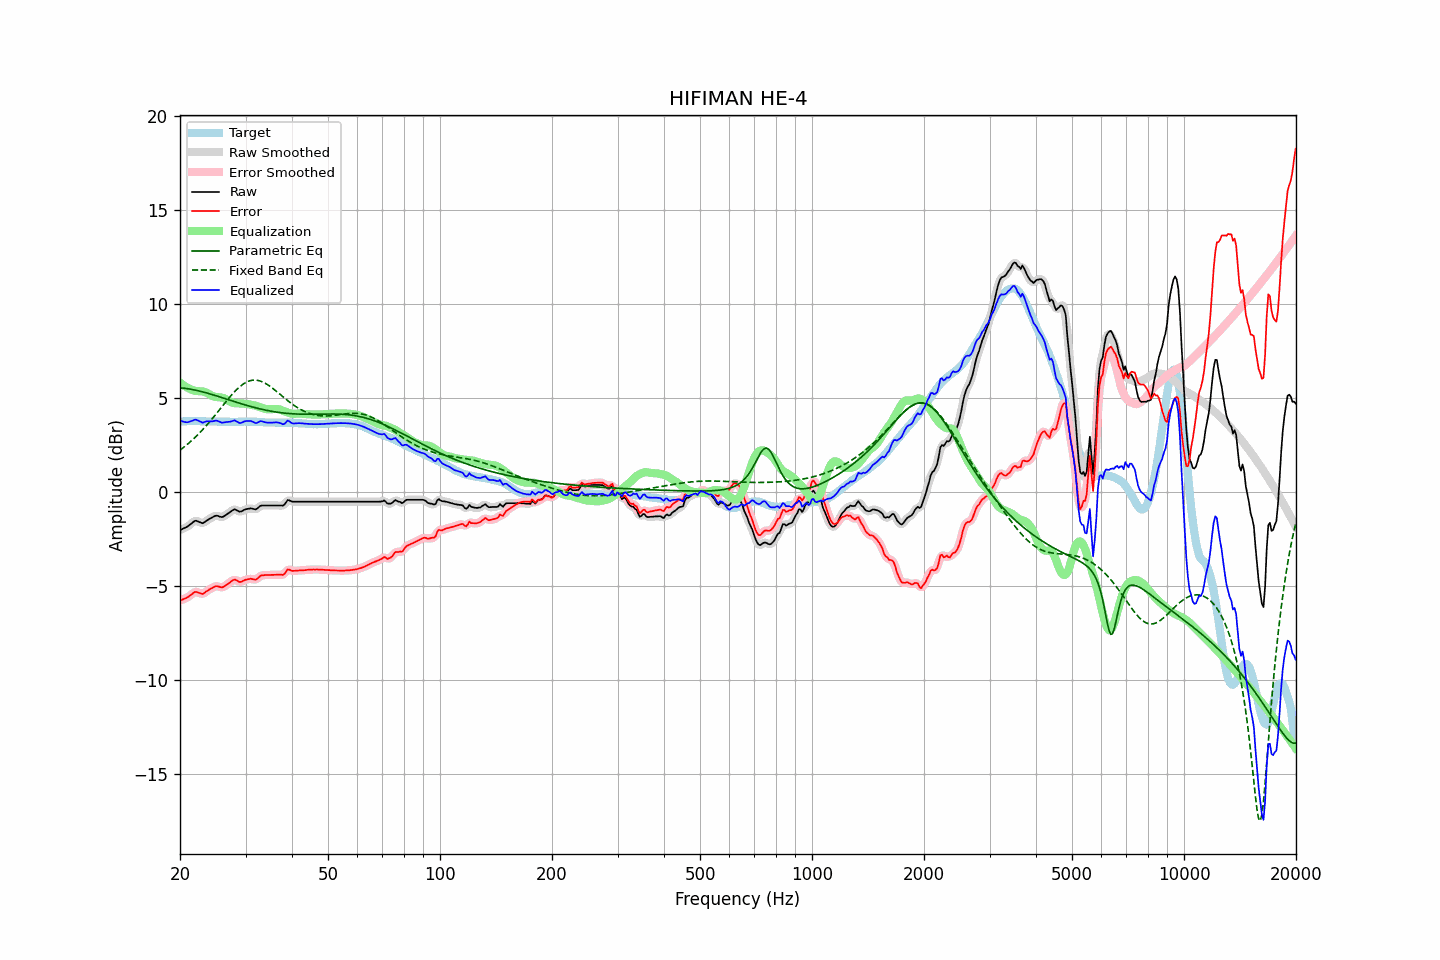

Values plotted in this chart, from the file beside it:
frequency, raw, error, smoothed, error_smoothed, equalization, parametric_eq, fixed_band_eq, equalized_raw, equalized_smoothed, target
20.00, -2.02, -5.76, -2.02, -5.76, 5.82, 5.54, 2.23, 3.79, 3.80, 3.73
20.20, -1.98, -5.73, -1.99, -5.73, 5.75, 5.53, 2.29, 3.76, 3.76, 3.74
20.40, -1.94, -5.70, -1.95, -5.70, 5.68, 5.52, 2.36, 3.74, 3.73, 3.75
20.61, -1.90, -5.66, -1.91, -5.66, 5.62, 5.51, 2.42, 3.72, 3.72, 3.75
20.81, -1.86, -5.63, -1.86, -5.62, 5.57, 5.50, 2.49, 3.71, 3.71, 3.76
21.02, -1.81, -5.58, -1.81, -5.58, 5.52, 5.49, 2.56, 3.71, 3.72, 3.76
21.23, -1.74, -5.52, -1.75, -5.52, 5.48, 5.47, 2.64, 3.74, 3.73, 3.77
21.44, -1.68, -5.46, -1.68, -5.45, 5.45, 5.46, 2.71, 3.76, 3.77, 3.77
21.66, -1.61, -5.39, -1.61, -5.38, 5.41, 5.44, 2.79, 3.80, 3.80, 3.77
21.87, -1.54, -5.32, -1.56, -5.33, 5.39, 5.42, 2.87, 3.84, 3.83, 3.77
22.09, -1.52, -5.31, -1.54, -5.32, 5.37, 5.40, 2.95, 3.85, 3.83, 3.78
22.31, -1.55, -5.34, -1.55, -5.33, 5.36, 5.39, 3.04, 3.81, 3.81, 3.78
22.54, -1.59, -5.36, -1.59, -5.37, 5.36, 5.37, 3.12, 3.76, 3.76, 3.77
22.76, -1.62, -5.39, -1.63, -5.40, 5.35, 5.34, 3.21, 3.73, 3.72, 3.76
22.99, -1.66, -5.42, -1.64, -5.40, 5.34, 5.32, 3.30, 3.68, 3.71, 3.76
23.22, -1.61, -5.37, -1.61, -5.37, 5.33, 5.30, 3.40, 3.71, 3.71, 3.76
23.45, -1.55, -5.30, -1.56, -5.32, 5.30, 5.28, 3.49, 3.75, 3.74, 3.75
23.69, -1.49, -5.24, -1.50, -5.25, 5.26, 5.25, 3.59, 3.76, 3.76, 3.75
23.92, -1.44, -5.19, -1.44, -5.19, 5.20, 5.23, 3.69, 3.76, 3.76, 3.75
24.16, -1.39, -5.14, -1.40, -5.14, 5.15, 5.20, 3.79, 3.76, 3.76, 3.75
24.40, -1.35, -5.10, -1.35, -5.10, 5.11, 5.18, 3.89, 3.75, 3.76, 3.75
24.65, -1.30, -5.05, -1.30, -5.05, 5.07, 5.15, 3.99, 3.77, 3.77, 3.75
24.89, -1.26, -5.01, -1.27, -5.02, 5.05, 5.13, 4.10, 3.79, 3.78, 3.75
25.14, -1.25, -5.00, -1.26, -5.01, 5.04, 5.10, 4.20, 3.79, 3.78, 3.75
25.39, -1.28, -5.02, -1.28, -5.02, 5.04, 5.07, 4.31, 3.75, 3.75, 3.74
25.65, -1.31, -5.05, -1.31, -5.05, 5.03, 5.05, 4.42, 3.71, 3.72, 3.74
25.91, -1.33, -5.07, -1.32, -5.06, 5.02, 5.02, 4.53, 3.68, 3.69, 3.74
26.16, -1.30, -5.04, -1.30, -5.04, 4.99, 4.99, 4.63, 3.69, 3.69, 3.73
26.43, -1.25, -4.99, -1.26, -4.99, 4.96, 4.96, 4.74, 3.70, 3.70, 3.73
26.69, -1.19, -4.93, -1.20, -4.93, 4.91, 4.94, 4.84, 3.72, 3.72, 3.73
26.96, -1.13, -4.87, -1.14, -4.87, 4.86, 4.91, 4.95, 3.73, 3.73, 3.73
27.23, -1.07, -4.81, -1.07, -4.80, 4.81, 4.88, 5.05, 3.74, 3.74, 3.73
27.50, -1.01, -4.75, -1.01, -4.74, 4.77, 4.85, 5.15, 3.75, 3.76, 3.73
27.77, -0.95, -4.68, -0.95, -4.69, 4.74, 4.83, 5.24, 3.79, 3.78, 3.73
28.05, -0.91, -4.64, -0.94, -4.67, 4.72, 4.80, 5.34, 3.81, 3.79, 3.73
28.33, -0.95, -4.68, -0.96, -4.69, 4.71, 4.77, 5.42, 3.76, 3.76, 3.73
28.62, -1.00, -4.73, -1.00, -4.73, 4.71, 4.75, 5.51, 3.71, 3.71, 3.73
28.90, -1.04, -4.78, -1.03, -4.76, 4.71, 4.72, 5.58, 3.67, 3.68, 3.74
29.19, -1.03, -4.77, -1.03, -4.76, 4.71, 4.69, 5.65, 3.67, 3.68, 3.74
29.48, -0.99, -4.73, -1.00, -4.74, 4.70, 4.67, 5.72, 3.71, 3.71, 3.74
29.78, -0.94, -4.69, -0.95, -4.69, 4.70, 4.64, 5.77, 3.75, 3.74, 3.74
30.08, -0.91, -4.66, -0.92, -4.66, 4.68, 4.62, 5.82, 3.77, 3.77, 3.74
30.38, -0.89, -4.64, -0.89, -4.64, 4.67, 4.59, 5.87, 3.78, 3.78, 3.74
30.68, -0.88, -4.63, -0.88, -4.62, 4.66, 4.57, 5.90, 3.77, 3.78, 3.74
30.99, -0.86, -4.60, -0.87, -4.62, 4.64, 4.54, 5.92, 3.78, 3.77, 3.74
31.30, -0.88, -4.62, -0.89, -4.63, 4.62, 4.52, 5.94, 3.74, 3.74, 3.74
31.61, -0.90, -4.64, -0.91, -4.64, 4.61, 4.50, 5.95, 3.70, 3.70, 3.74
31.93, -0.92, -4.66, -0.91, -4.64, 4.59, 4.48, 5.95, 3.66, 3.68, 3.74
32.24, -0.88, -4.61, -0.87, -4.60, 4.56, 4.45, 5.94, 3.68, 3.69, 3.73
32.57, -0.80, -4.53, -0.81, -4.53, 4.53, 4.43, 5.92, 3.73, 3.72, 3.72
32.89, -0.73, -4.46, -0.75, -4.47, 4.50, 4.41, 5.89, 3.77, 3.75, 3.72
33.22, -0.71, -4.42, -0.72, -4.43, 4.47, 4.39, 5.86, 3.76, 3.75, 3.71
33.55, -0.71, -4.42, -0.71, -4.41, 4.44, 4.37, 5.82, 3.73, 3.73, 3.71
33.89, -0.71, -4.41, -0.71, -4.41, 4.42, 4.36, 5.78, 3.70, 3.71, 3.70
34.23, -0.71, -4.41, -0.71, -4.41, 4.40, 4.34, 5.73, 3.69, 3.69, 3.70
34.57, -0.71, -4.41, -0.71, -4.41, 4.40, 4.32, 5.67, 3.68, 3.68, 3.69
34.92, -0.71, -4.41, -0.71, -4.41, 4.40, 4.31, 5.62, 3.68, 3.68, 3.69
35.27, -0.71, -4.40, -0.71, -4.40, 4.40, 4.29, 5.55, 3.69, 3.69, 3.69
35.62, -0.71, -4.40, -0.71, -4.40, 4.41, 4.27, 5.49, 3.69, 3.69, 3.69
35.97, -0.71, -4.40, -0.71, -4.40, 4.41, 4.26, 5.42, 3.70, 3.70, 3.69
... 635 more rows
